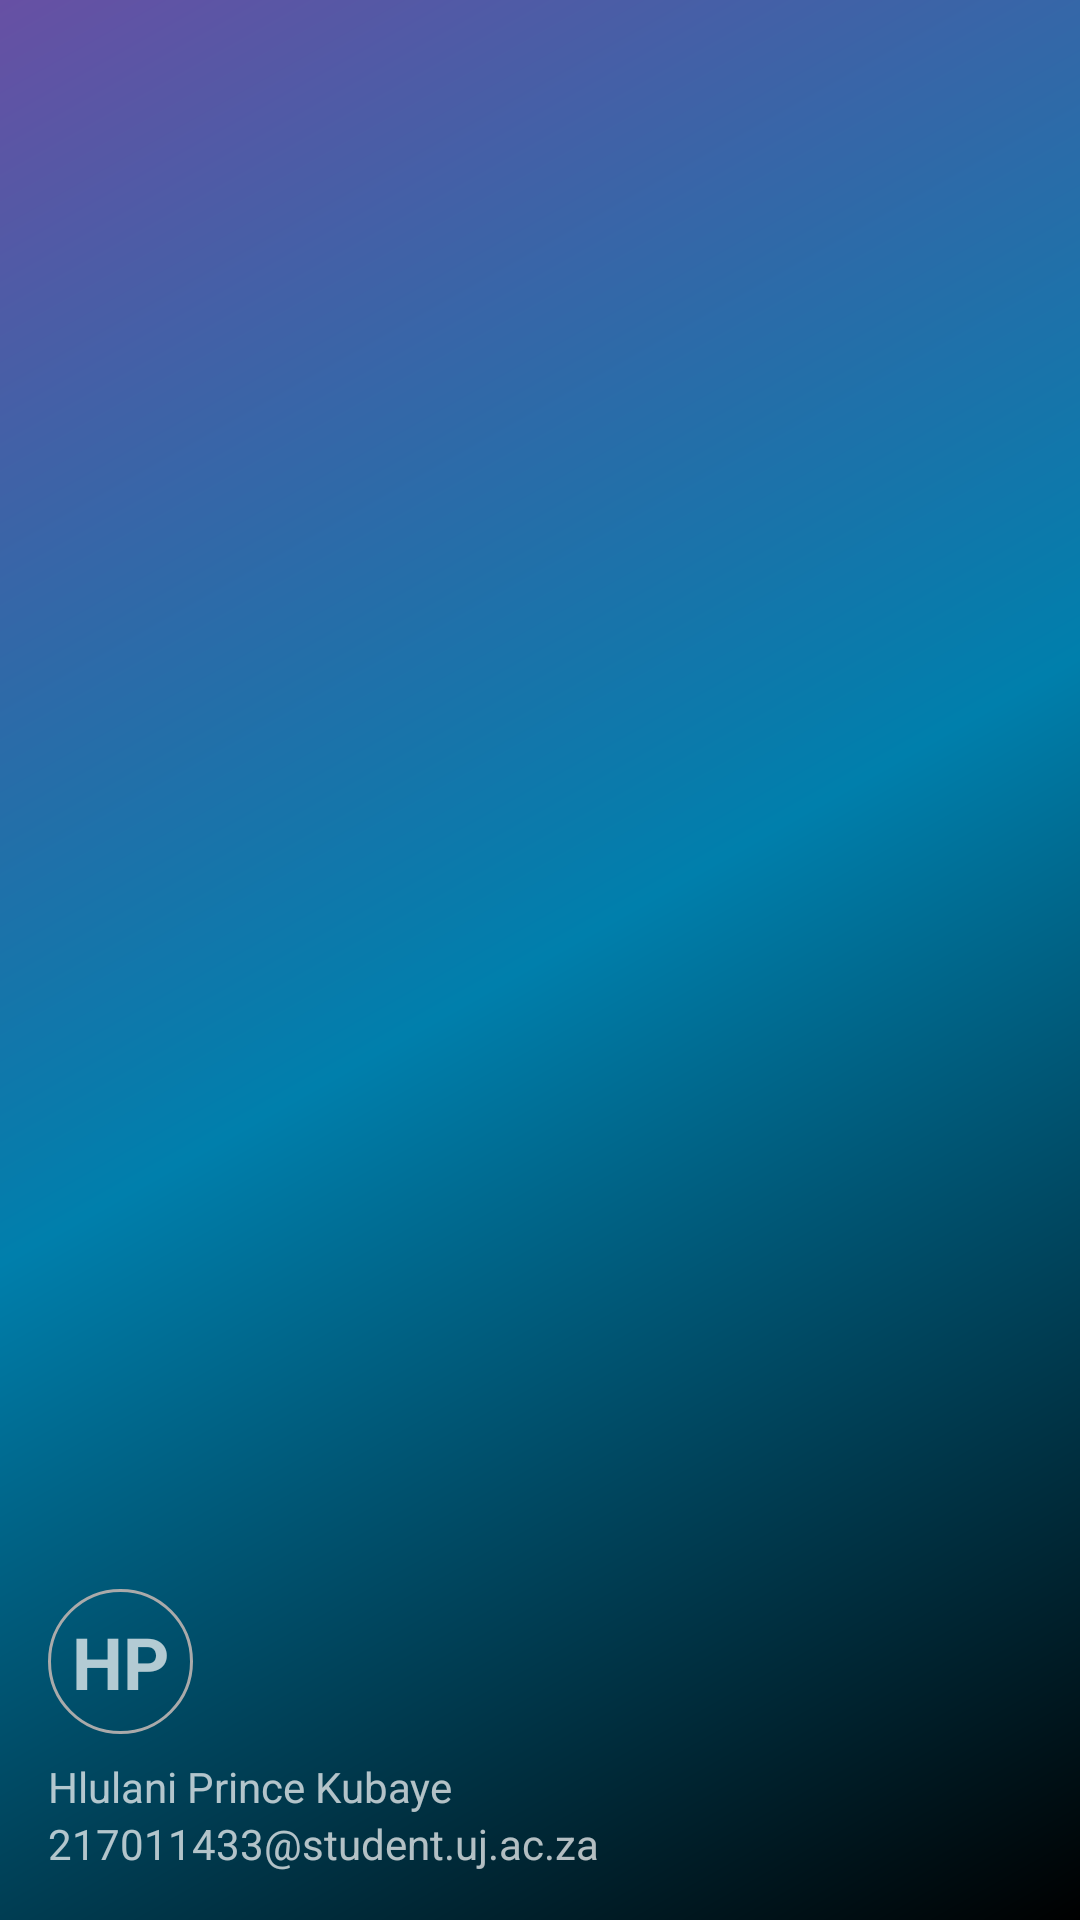

Reconstruct the res/layout file that produces this screen, plus the resources it refers to.
<!-- AndroidManifest.xml: application theme Base.Theme.AndroidClient -->
<!-- res/layout/nav_header_drawer2.xml -->
<?xml version="1.0" encoding="utf-8"?>
<LinearLayout xmlns:android="http://schemas.android.com/apk/res/android"
    xmlns:app="http://schemas.android.com/apk/res-auto"
    android:layout_width="match_parent"
    android:layout_height="@dimen/nav_header_height"
    android:background="@drawable/side_nav_bar"
    android:gravity="bottom"
    android:orientation="vertical"
    android:paddingLeft="@dimen/activity_horizontal_margin"
    android:paddingTop="@dimen/activity_vertical_margin"
    android:paddingRight="@dimen/activity_horizontal_margin"
    android:paddingBottom="@dimen/activity_vertical_margin"
    android:theme="@style/ThemeOverlay.AppCompat.Dark">


    <TextView
        android:id="@+id/textView12"
        android:layout_width="wrap_content"
        android:layout_height="wrap_content"
        android:background="@drawable/circle_profile_image"
        android:padding="8dp"
        android:text="HP"
        android:textSize="24sp"
        android:textStyle="bold" />

    <TextView
        android:layout_width="match_parent"
        android:layout_height="wrap_content"
        android:paddingTop="@dimen/nav_header_vertical_spacing"
        android:text="Hlulani Prince Kubaye" />

    <TextView
        android:id="@+id/textView"
        android:layout_width="wrap_content"
        android:layout_height="wrap_content"
        android:text="217011433@student.uj.ac.za" />

</LinearLayout>
<!-- resources referenced by this layout -->
<resources>
  <dimen name="activity_horizontal_margin">16dp</dimen>
  <dimen name="activity_vertical_margin">16dp</dimen>
  <dimen name="nav_header_height">176dp</dimen>
  <dimen name="nav_header_vertical_spacing">8dp</dimen>
  <!-- drawable circle_profile_image (drawable-v24) -->
  <?xml version="1.0" encoding="utf-8"?>
  <shape xmlns:android="http://schemas.android.com/apk/res/android"
  
      android:innerRadius="0dp"
      android:shape="ring"
      android:thicknessRatio="2.0"
      android:useLevel="false" >
  
      <solid
          android:color="@android:color/transparent" />
  
      <stroke
          android:width="1sp"
          android:color="@android:color/darker_gray" />
  </shape>
  <!-- drawable side_nav_bar (drawable) -->
  <shape xmlns:android="http://schemas.android.com/apk/res/android"
      android:shape="rectangle">
      <gradient
          android:angle="135"
          android:centerColor="@color/material_dynamic_primary50"
          android:endColor="?attr/colorPrimary"
          android:startColor="@color/material_dynamic_primary0"
          android:type="linear" />
  </shape>
  <style name="Base.Theme.AndroidClient" parent="Theme.Material3.DayNight.NoActionBar">
  
      </style>
</resources>
